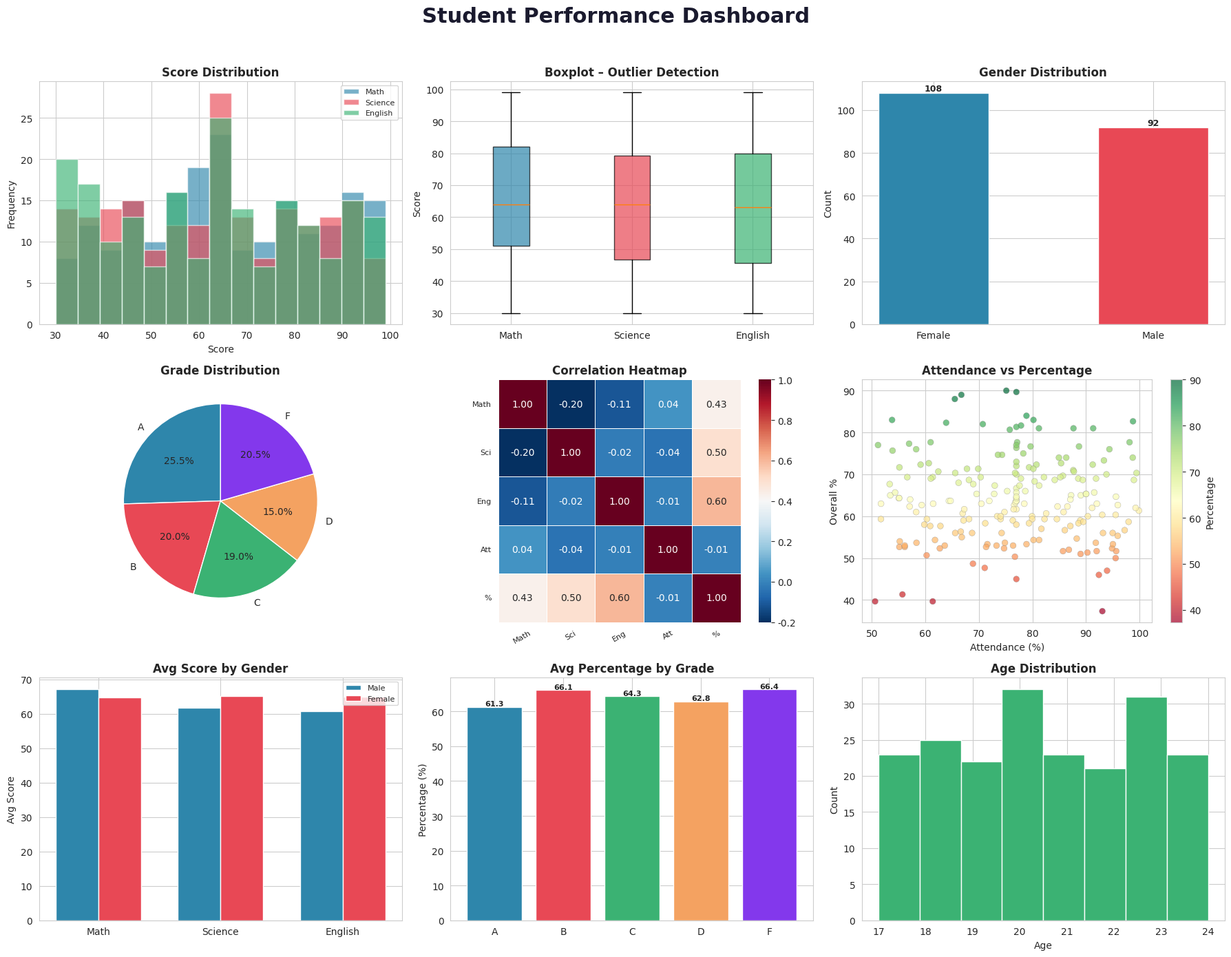

Write Python code to recreate this figure. (Note: this script raises an exception after producing the figure.)
"""
================================================
  Data Cleaning & Visualization Project
  Tools  : Pandas, Matplotlib, Seaborn
  Dataset: Student Performance (Synthetic)
================================================
"""

import pandas as pd
import numpy as np
import matplotlib
matplotlib.use('Agg')
import matplotlib.pyplot as plt
import seaborn as sns
import warnings
warnings.filterwarnings('ignore')

# ─────────────────────────────────────────────
# STEP 1: Create Raw Dataset (with issues)
# ─────────────────────────────────────────────
np.random.seed(42)
n = 200

df = pd.DataFrame({
    'StudentID'   : range(1, n+1),
    'Age'         : np.random.randint(17, 25, n),
    'Gender'      : np.random.choice(['Male', 'Female', 'male', 'FEMALE'], n),
    'MathScore'   : np.random.randint(30, 100, n).astype(float),
    'ScienceScore': np.random.randint(30, 100, n).astype(float),
    'EnglishScore': np.random.randint(30, 100, n).astype(float),
    'Attendance'  : np.random.uniform(50, 100, n),
    'Grade'       : np.random.choice(['A', 'B', 'C', 'D', 'F'], n)
})

# Introduce missing values
df.loc[np.random.choice(n, 15, replace=False), 'MathScore']    = np.nan
df.loc[np.random.choice(n, 15, replace=False), 'ScienceScore'] = np.nan
df.loc[np.random.choice(n, 15, replace=False), 'EnglishScore'] = np.nan
df.loc[np.random.choice(n, 15, replace=False), 'Attendance']   = np.nan
df.loc[np.random.choice(n, 15, replace=False), 'Gender']       = np.nan
df.loc[np.random.choice(n, 10, replace=False), 'Grade']        = np.nan

# Introduce outlier ages
df.loc[5,  'Age'] = 999
df.loc[10, 'Age'] = -5

# Introduce duplicate rows
df = pd.concat([df, df.iloc[:10]], ignore_index=True)

# ─────────────────────────────────────────────
# STEP 2: Explore Raw Data
# ─────────────────────────────────────────────
print("=" * 55)
print("   DATA CLEANING & VISUALIZATION PROJECT")
print("=" * 55)
print(f"\n[1] Raw Shape        : {df.shape}")
print(f"[2] Duplicate Rows   : {df.duplicated().sum()}")
print(f"\n[3] Missing Values (Before Cleaning):")
print(df.isnull().sum().to_string())

# ─────────────────────────────────────────────
# STEP 3: Remove Duplicates
# ─────────────────────────────────────────────
df.drop_duplicates(inplace=True)
df.reset_index(drop=True, inplace=True)

# ─────────────────────────────────────────────
# STEP 4: Handle Outliers (Age)
# ─────────────────────────────────────────────
df.loc[(df['Age'] < 10) | (df['Age'] > 30), 'Age'] = np.nan
df['Age'] = df['Age'].fillna(df['Age'].median()).astype(int)

# ─────────────────────────────────────────────
# STEP 5: Fill Missing Values
# ─────────────────────────────────────────────
for col in ['MathScore', 'ScienceScore', 'EnglishScore', 'Attendance']:
    df[col] = df[col].fillna(df[col].median())

df['Gender'] = df['Gender'].fillna(df['Gender'].dropna().mode()[0]).str.capitalize()
df['Grade']  = df['Grade'].fillna(df['Grade'].dropna().mode()[0])

# ─────────────────────────────────────────────
# STEP 6: Feature Engineering
# ─────────────────────────────────────────────
df['TotalScore'] = df['MathScore'] + df['ScienceScore'] + df['EnglishScore']
df['Percentage'] = (df['TotalScore'] / 300 * 100).round(2)

print(f"\n[4] Clean Shape      : {df.shape}")
print(f"\n[5] Missing Values (After Cleaning):")
print(df.isnull().sum().to_string())
print(f"\n[6] Sample Data (3 rows):")
print(df[['Age','Gender','MathScore','ScienceScore',
          'EnglishScore','Attendance','Grade','Percentage']].head(3).to_string(index=False))

# ─────────────────────────────────────────────
# STEP 7: VISUALIZATION DASHBOARD (3×3)
# ─────────────────────────────────────────────
palette = ['#2E86AB', '#E84855', '#3BB273', '#F4A261', '#8338EC']
sns.set_style('whitegrid')

fig = plt.figure(figsize=(18, 14))
fig.suptitle('Student Performance Dashboard', fontsize=22,
             fontweight='bold', y=0.99, color='#1a1a2e')

# Plot 1: Score Distribution
ax1 = fig.add_subplot(3, 3, 1)
for col, c in zip(['MathScore', 'ScienceScore', 'EnglishScore'], palette):
    ax1.hist(df[col], bins=15, alpha=0.65,
             label=col.replace('Score', ''), color=c, edgecolor='white')
ax1.set_title('Score Distribution', fontweight='bold')
ax1.set_xlabel('Score'); ax1.set_ylabel('Frequency')
ax1.legend(fontsize=8)

# Plot 2: Boxplot
ax2 = fig.add_subplot(3, 3, 2)
bp = ax2.boxplot([df['MathScore'], df['ScienceScore'], df['EnglishScore']],
                 labels=['Math', 'Science', 'English'], patch_artist=True)
for patch, c in zip(bp['boxes'], palette):
    patch.set_facecolor(c); patch.set_alpha(0.7)
ax2.set_title('Boxplot – Outlier Detection', fontweight='bold')
ax2.set_ylabel('Score')

# Plot 3: Gender Bar Chart
ax3 = fig.add_subplot(3, 3, 3)
gc = df['Gender'].value_counts()
bars = ax3.bar(gc.index, gc.values, color=palette[:2], edgecolor='white', width=0.5)
for b in bars:
    ax3.text(b.get_x()+b.get_width()/2, b.get_height()+1,
             str(int(b.get_height())), ha='center', fontsize=9, fontweight='bold')
ax3.set_title('Gender Distribution', fontweight='bold'); ax3.set_ylabel('Count')

# Plot 4: Grade Pie Chart
ax4 = fig.add_subplot(3, 3, 4)
grd = df['Grade'].value_counts().sort_index()
ax4.pie(grd.values, labels=grd.index, autopct='%1.1f%%', colors=palette,
        startangle=90, wedgeprops=dict(edgecolor='white'))
ax4.set_title('Grade Distribution', fontweight='bold')

# Plot 5: Correlation Heatmap
ax5 = fig.add_subplot(3, 3, 5)
corr = df[['MathScore', 'ScienceScore', 'EnglishScore',
           'Attendance', 'Percentage']].corr()
sns.heatmap(corr, annot=True, fmt='.2f', cmap='RdBu_r', ax=ax5,
            linewidths=0.5, square=True)
ax5.set_title('Correlation Heatmap', fontweight='bold')
ax5.set_xticklabels(['Math', 'Sci', 'Eng', 'Att', '%'], rotation=30, fontsize=8)
ax5.set_yticklabels(['Math', 'Sci', 'Eng', 'Att', '%'], rotation=0, fontsize=8)

# Plot 6: Attendance vs Percentage Scatter
ax6 = fig.add_subplot(3, 3, 6)
sc = ax6.scatter(df['Attendance'], df['Percentage'],
                 c=df['Percentage'], cmap='RdYlGn',
                 alpha=0.7, edgecolors='gray', linewidths=0.3, s=40)
plt.colorbar(sc, ax=ax6, label='Percentage')
ax6.set_title('Attendance vs Percentage', fontweight='bold')
ax6.set_xlabel('Attendance (%)'); ax6.set_ylabel('Overall %')

# Plot 7: Avg Score by Gender
ax7 = fig.add_subplot(3, 3, 7)
avg = df.groupby('Gender')[['MathScore', 'ScienceScore', 'EnglishScore']].mean()
x = np.arange(3); w = 0.35
ax7.bar(x - w/2, avg.loc['Male'],   w, label='Male',   color=palette[0], edgecolor='white')
ax7.bar(x + w/2, avg.loc['Female'], w, label='Female', color=palette[1], edgecolor='white')
ax7.set_xticks(x); ax7.set_xticklabels(['Math', 'Science', 'English'])
ax7.set_title('Avg Score by Gender', fontweight='bold')
ax7.set_ylabel('Avg Score'); ax7.legend(fontsize=8)

# Plot 8: Avg Percentage by Grade
ax8 = fig.add_subplot(3, 3, 8)
ap = df.groupby('Grade')['Percentage'].mean().sort_index()
bars2 = ax8.bar(ap.index, ap.values, color=palette, edgecolor='white')
for b in bars2:
    ax8.text(b.get_x()+b.get_width()/2, b.get_height()+0.3,
             f'{b.get_height():.1f}', ha='center', fontsize=8, fontweight='bold')
ax8.set_title('Avg Percentage by Grade', fontweight='bold')
ax8.set_ylabel('Percentage (%)')

# Plot 9: Age Distribution
ax9 = fig.add_subplot(3, 3, 9)
ax9.hist(df['Age'], bins=8, color=palette[2], edgecolor='white')
ax9.set_title('Age Distribution', fontweight='bold')
ax9.set_xlabel('Age'); ax9.set_ylabel('Count')

plt.tight_layout(rect=[0, 0, 1, 0.97])
plt.savefig('/mnt/user-data/outputs/dashboard.png', dpi=150, bbox_inches='tight')
plt.close()

# ─────────────────────────────────────────────
# STEP 8: Save Cleaned Dataset
# ─────────────────────────────────────────────
df.to_csv('/mnt/user-data/outputs/cleaned_student_data.csv', index=False)

print("\n[7] Dashboard saved  → dashboard.png")
print("[8] CSV saved        → cleaned_student_data.csv")
print("\n" + "=" * 55)
print("   PROJECT COMPLETE!")
print("=" * 55)
